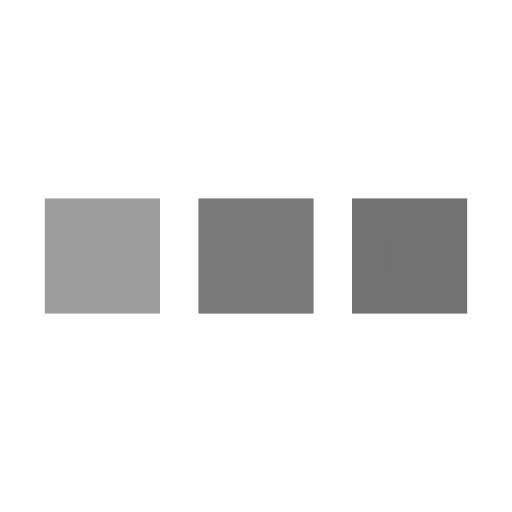
t = 0.00 s
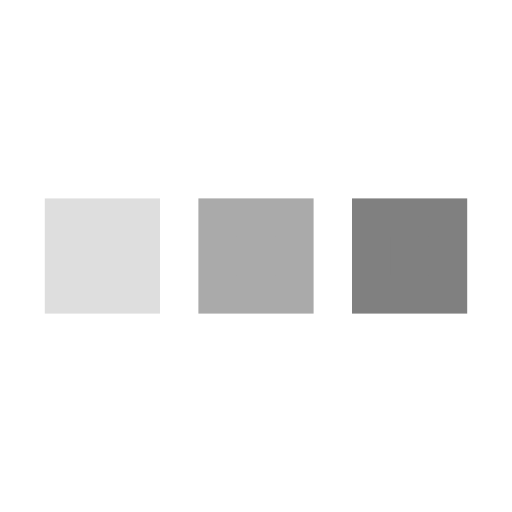
t = 0.25 s
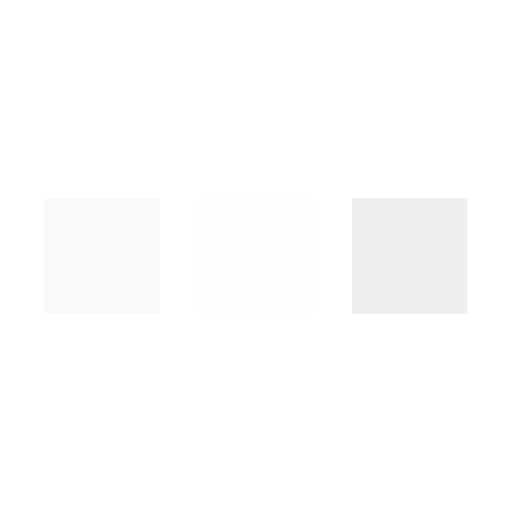
t = 0.75 s
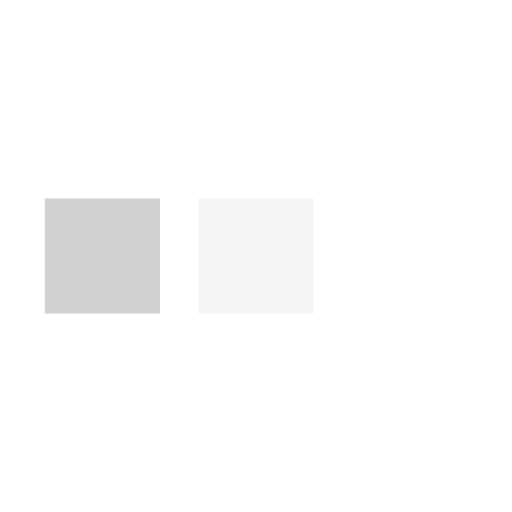
t = 1.00 s
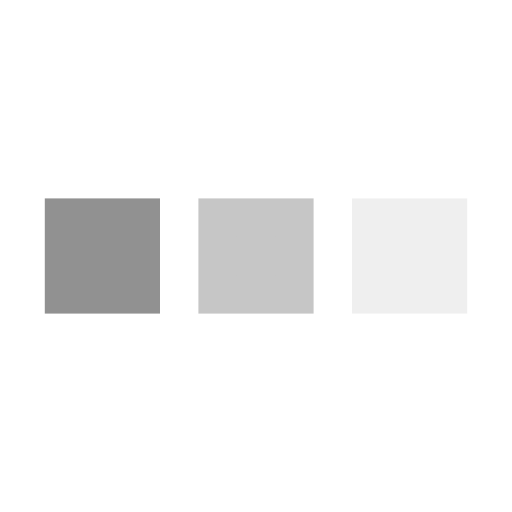
t = 1.25 s
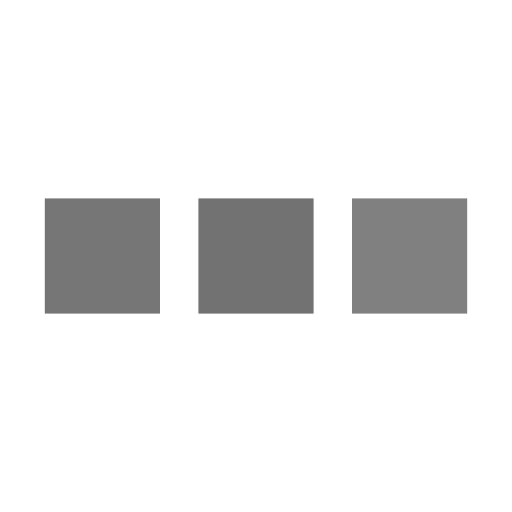
t = 1.75 s

The animated SVG that drew these frames (rendered in a browser with its animation timeline set to each time). Animation: 3 SMIL elements (animate=3); one cycle of 2.00 s, repeats indefinitely.

<svg xmlns="http://www.w3.org/2000/svg" viewBox="0 0 200 200"><rect fill="#727272" stroke="#727272" stroke-width="15" width="30" height="30" x="25" y="85"><animate attributeName="opacity" calcMode="spline" dur="2" values="1;0;1;" keySplines=".5 0 .5 1;.5 0 .5 1" repeatCount="indefinite" begin="-.4"></animate></rect><rect fill="#727272" stroke="#727272" stroke-width="15" width="30" height="30" x="85" y="85"><animate attributeName="opacity" calcMode="spline" dur="2" values="1;0;1;" keySplines=".5 0 .5 1;.5 0 .5 1" repeatCount="indefinite" begin="-.2"></animate></rect><rect fill="#727272" stroke="#727272" stroke-width="15" width="30" height="30" x="145" y="85"><animate attributeName="opacity" calcMode="spline" dur="2" values="1;0;1;" keySplines=".5 0 .5 1;.5 0 .5 1" repeatCount="indefinite" begin="0"></animate></rect></svg>
